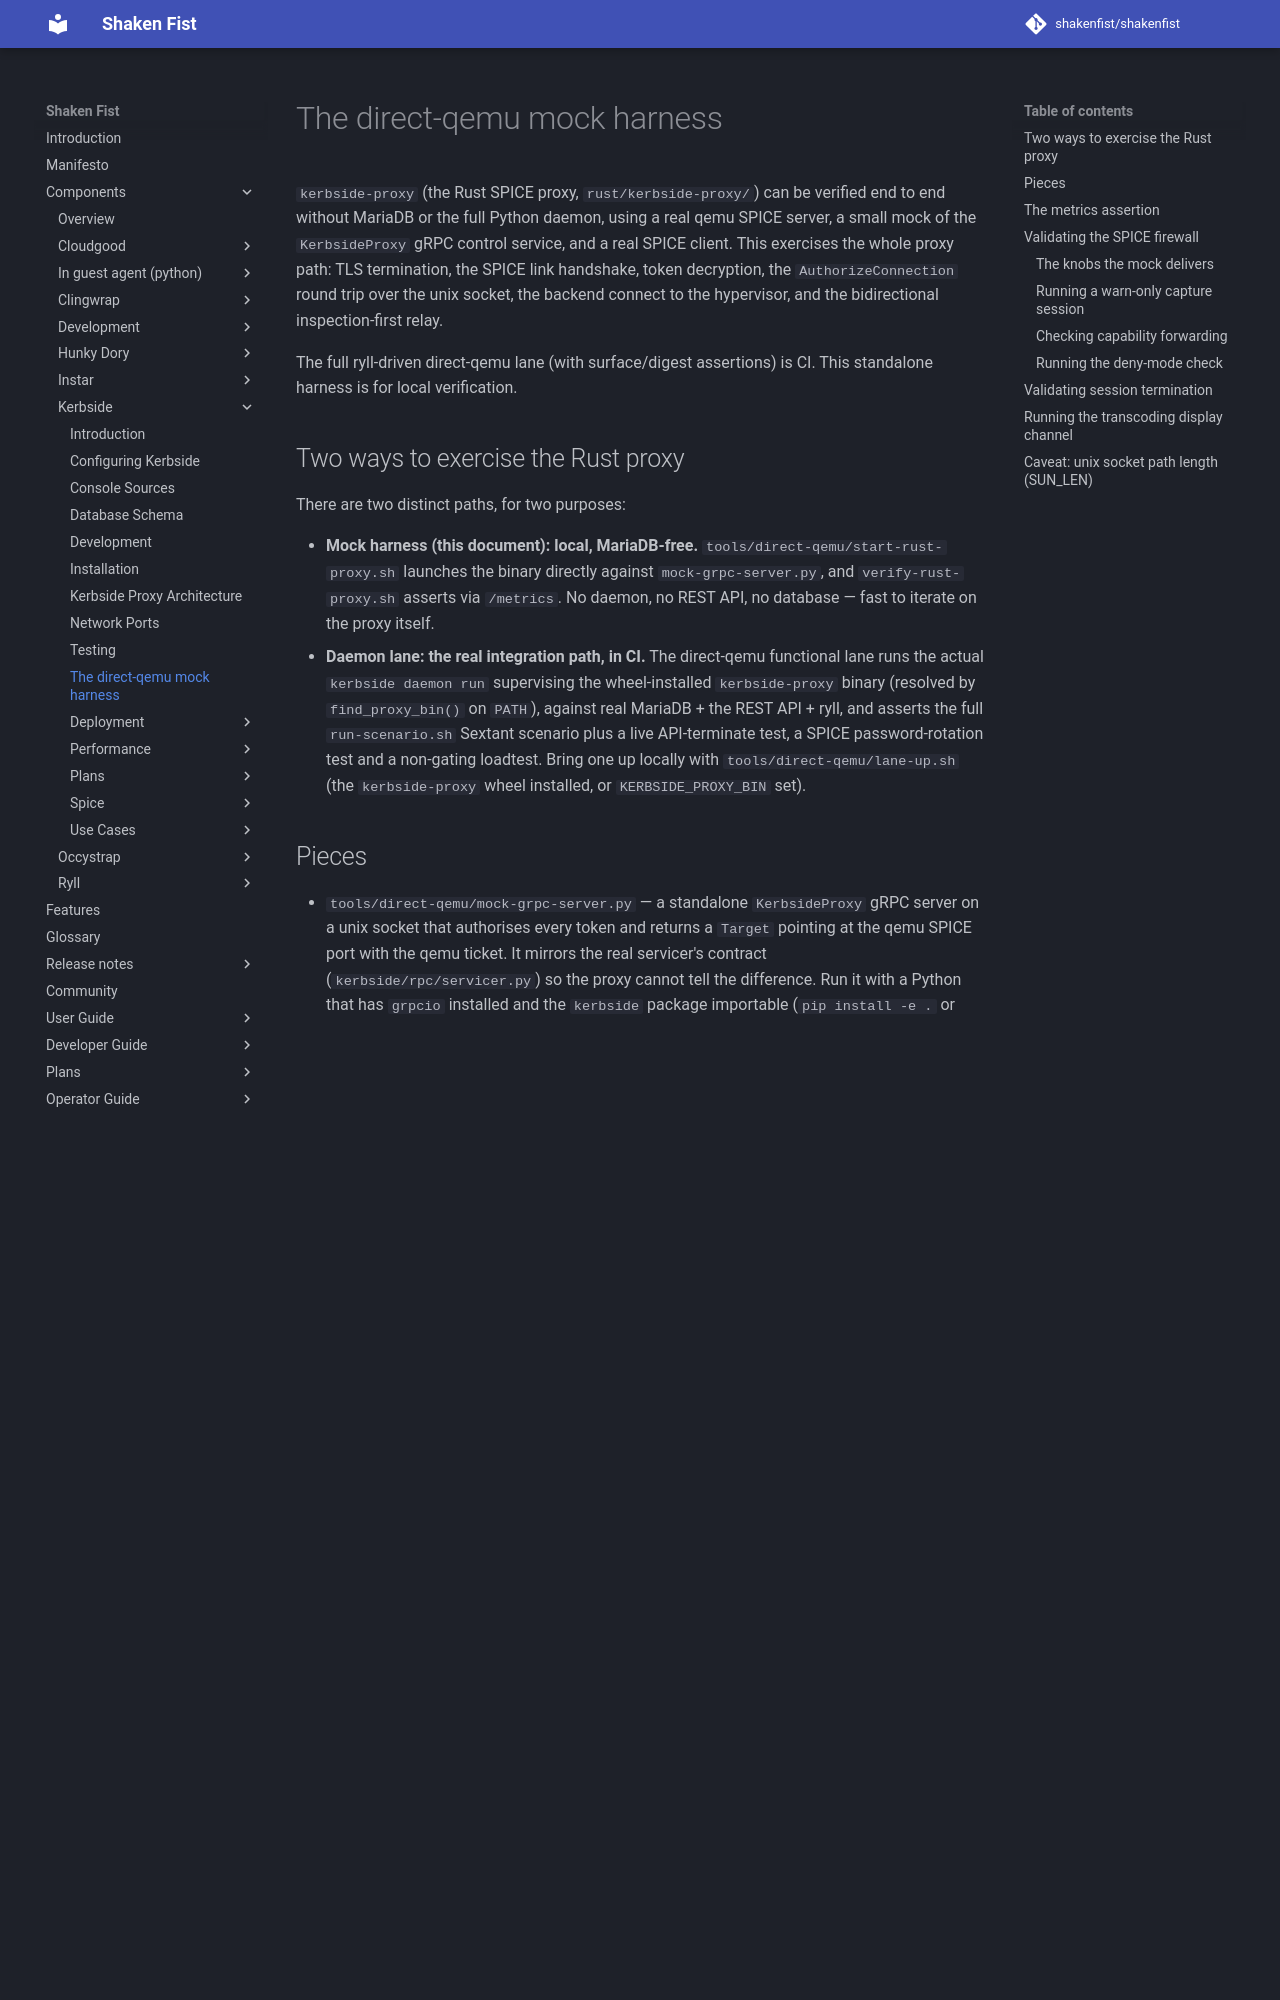

repository: shakenfist/shakenfist · page: components/kerbside/direct-qemu-harness/index.html · generator: mkdocs

# The direct-qemu mock harness

`kerbside-proxy` (the Rust SPICE proxy, `rust/kerbside-proxy/`) can be
verified end to end without MariaDB or the full Python daemon, using a
real qemu SPICE server, a small mock of the `KerbsideProxy` gRPC control
service, and a real SPICE client. This exercises the whole proxy path:
TLS termination, the SPICE link handshake, token decryption, the
`AuthorizeConnection` round trip over the unix socket, the backend
connect to the hypervisor, and the bidirectional inspection-first relay.

The full ryll-driven direct-qemu lane (with surface/digest assertions)
is CI. This standalone harness is for local verification.

## Two ways to exercise the Rust proxy

There are two distinct paths, for two purposes:

- **Mock harness (this document): local, MariaDB-free.**
  `tools/direct-qemu/start-rust-proxy.sh` launches the binary directly
  against `mock-grpc-server.py`, and `verify-rust-proxy.sh` asserts via
  `/metrics`. No daemon, no REST API, no database — fast to iterate on
  the proxy itself.
- **Daemon lane: the real integration path, in CI.** The direct-qemu
  functional lane runs the actual `kerbside daemon run` supervising the
  wheel-installed `kerbside-proxy` binary (resolved by
  `find_proxy_bin()` on `PATH`), against real MariaDB + the REST API +
  ryll, and asserts the full `run-scenario.sh` Sextant scenario plus a
  live API-terminate test, a SPICE password-rotation test and a
  non-gating loadtest. Bring one up
  locally with `tools/direct-qemu/lane-up.sh` (the `kerbside-proxy`
  wheel installed, or `KERBSIDE_PROXY_BIN` set).

## Pieces

- `tools/direct-qemu/mock-grpc-server.py` — a standalone
  `KerbsideProxy` gRPC server on a unix socket that authorises every
  token and returns a `Target` pointing at the qemu SPICE port with the
  qemu ticket. It mirrors the real servicer's contract
  (`kerbside/rpc/servicer.py`) so the proxy cannot tell the difference.
  Run it with a Python that has `grpcio` installed and the `kerbside`
  package importable (`pip install -e .` or `PYTHONPATH=<repo>`).
- `tools/direct-qemu/start-rust-proxy.sh` — launches the built
  `kerbside-proxy` binary with the CI TLS material and the mock socket.
- `tools/direct-qemu/verify-rust-proxy.sh` — orchestrates qemu + mock +
  proxy (`up`), asserts relay activity via the proxy's Prometheus
  `/metrics` (`assert` and `assert-firewall`), and tears everything
  down (`down`). The client step is pluggable: `remote-viewer
  <workdir>/console.vv` (GUI), or ryll headless + `smoke-client.py`.

Build the binary first (Docker, per the crate Makefile):
`make -C rust/kerbside-proxy build` (debug) or a `--release` build.

The host also needs a qemu with SPICE compiled in. On Debian 13 and
later that is a separate package — `qemu-system-modules-spice`, which
qemu-system-x86 only *recommends* — and without it qemu starts and dies
with `There is no option group 'spice'`. `start-qemu.sh` checks for it
and names it before launching anything.

## The metrics assertion

After a client connects, `verify-rust-proxy.sh assert` polls
`http://127.0.0.1:<prometheus-port>/metrics` and requires
`kerbside_proxy_authorized_total >= 1` and
`kerbside_proxy_bytes_relayed_total > 0` for **both** the
`client_to_server` and `server_to_client` directions — i.e. a
connection was authorised and real SPICE traffic flowed in both
directions through the framed relay.

## Validating the SPICE firewall

The proxy takes its firewall policy **only** from the
`AuthorizeConnection` gRPC reply (`FirewallPolicy`). So the firewall is
validated by having the mock control plane deliver a **warn-only**
policy and then scraping Prometheus: a full legitimate session that
trips **zero** firewall verdicts proves the compiled allowlist and size
caps cover real traffic. No Rust flags are involved — the mock is the
policy source.

`start-qemu.sh` gives qemu a WebDAV spiceport, so sessions include a
port-type channel. In CI, the match mode of `run-host-subject-checks.sh`
runs ryll with a share directory in the default enforce mode. It then
requires the proxy to have relayed a webdav channel and runs
`assert-firewall`. That catches port-channel traffic the allowlist does
not model, which is how #570 went unnoticed.
